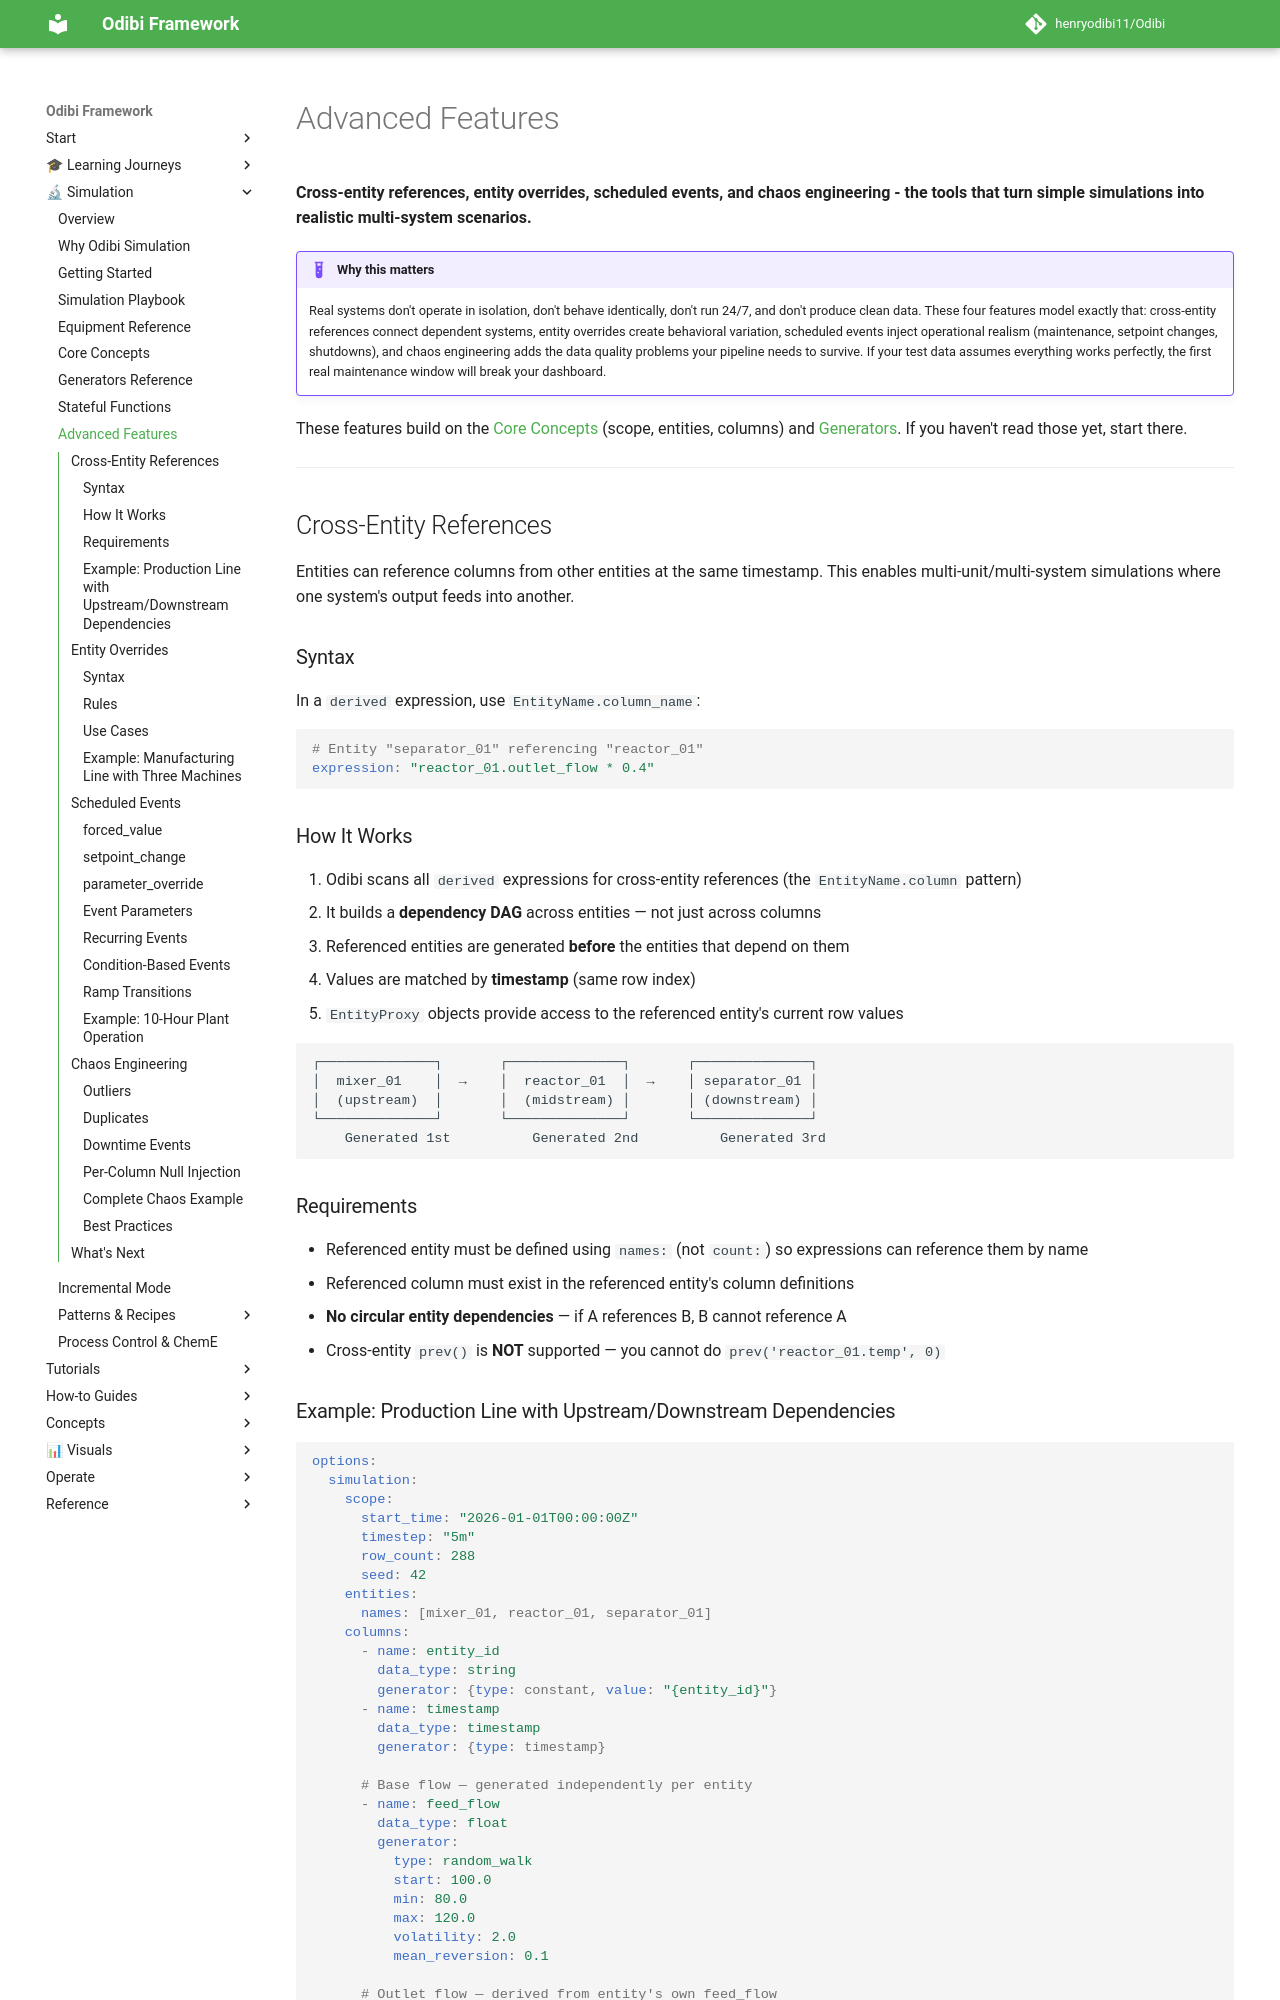

repository: henryodibi11/Odibi · page: simulation/advanced_features/index.html · generator: mkdocs

# Advanced Features

**Cross-entity references, entity overrides, scheduled events, and chaos engineering - the tools that turn simple simulations into realistic multi-system scenarios.**

!!! example "Why this matters"
    Real systems don't operate in isolation, don't behave identically, don't run 24/7, and don't produce clean data. These four features model exactly that: cross-entity references connect dependent systems, entity overrides create behavioral variation, scheduled events inject operational realism (maintenance, setpoint changes, shutdowns), and chaos engineering adds the data quality problems your pipeline needs to survive. If your test data assumes everything works perfectly, the first real maintenance window will break your dashboard.

These features build on the [Core Concepts](core_concepts.md) (scope, entities, columns) and [Generators](generators.md). If you haven't read those yet, start there.

---

## Cross-Entity References

Entities can reference columns from other entities at the same timestamp. This enables multi-unit/multi-system simulations where one system's output feeds into another.

### Syntax

In a `derived` expression, use `EntityName.column_name`:

```yaml
# Entity "separator_01" referencing "reactor_01"
expression: "reactor_01.outlet_flow * 0.4"
```

### How It Works

1. Odibi scans all `derived` expressions for cross-entity references (the `EntityName.column` pattern)
2. It builds a **dependency DAG** across entities — not just across columns
3. Referenced entities are generated **before** the entities that depend on them
4. Values are matched by **timestamp** (same row index)
5. `EntityProxy` objects provide access to the referenced entity's current row values

```
┌──────────────┐       ┌──────────────┐       ┌──────────────┐
│  mixer_01    │  →    │  reactor_01  │  →    │ separator_01 │
│  (upstream)  │       │  (midstream) │       │ (downstream) │
└──────────────┘       └──────────────┘       └──────────────┘
    Generated 1st          Generated 2nd          Generated 3rd
```

### Requirements

- Referenced entity must be defined using `names:` (not `count:`) so expressions can reference them by name
- Referenced column must exist in the referenced entity's column definitions
- **No circular entity dependencies** — if A references B, B cannot reference A
- Cross-entity `prev()` is **NOT** supported — you cannot do `prev('reactor_01.temp', 0)`
